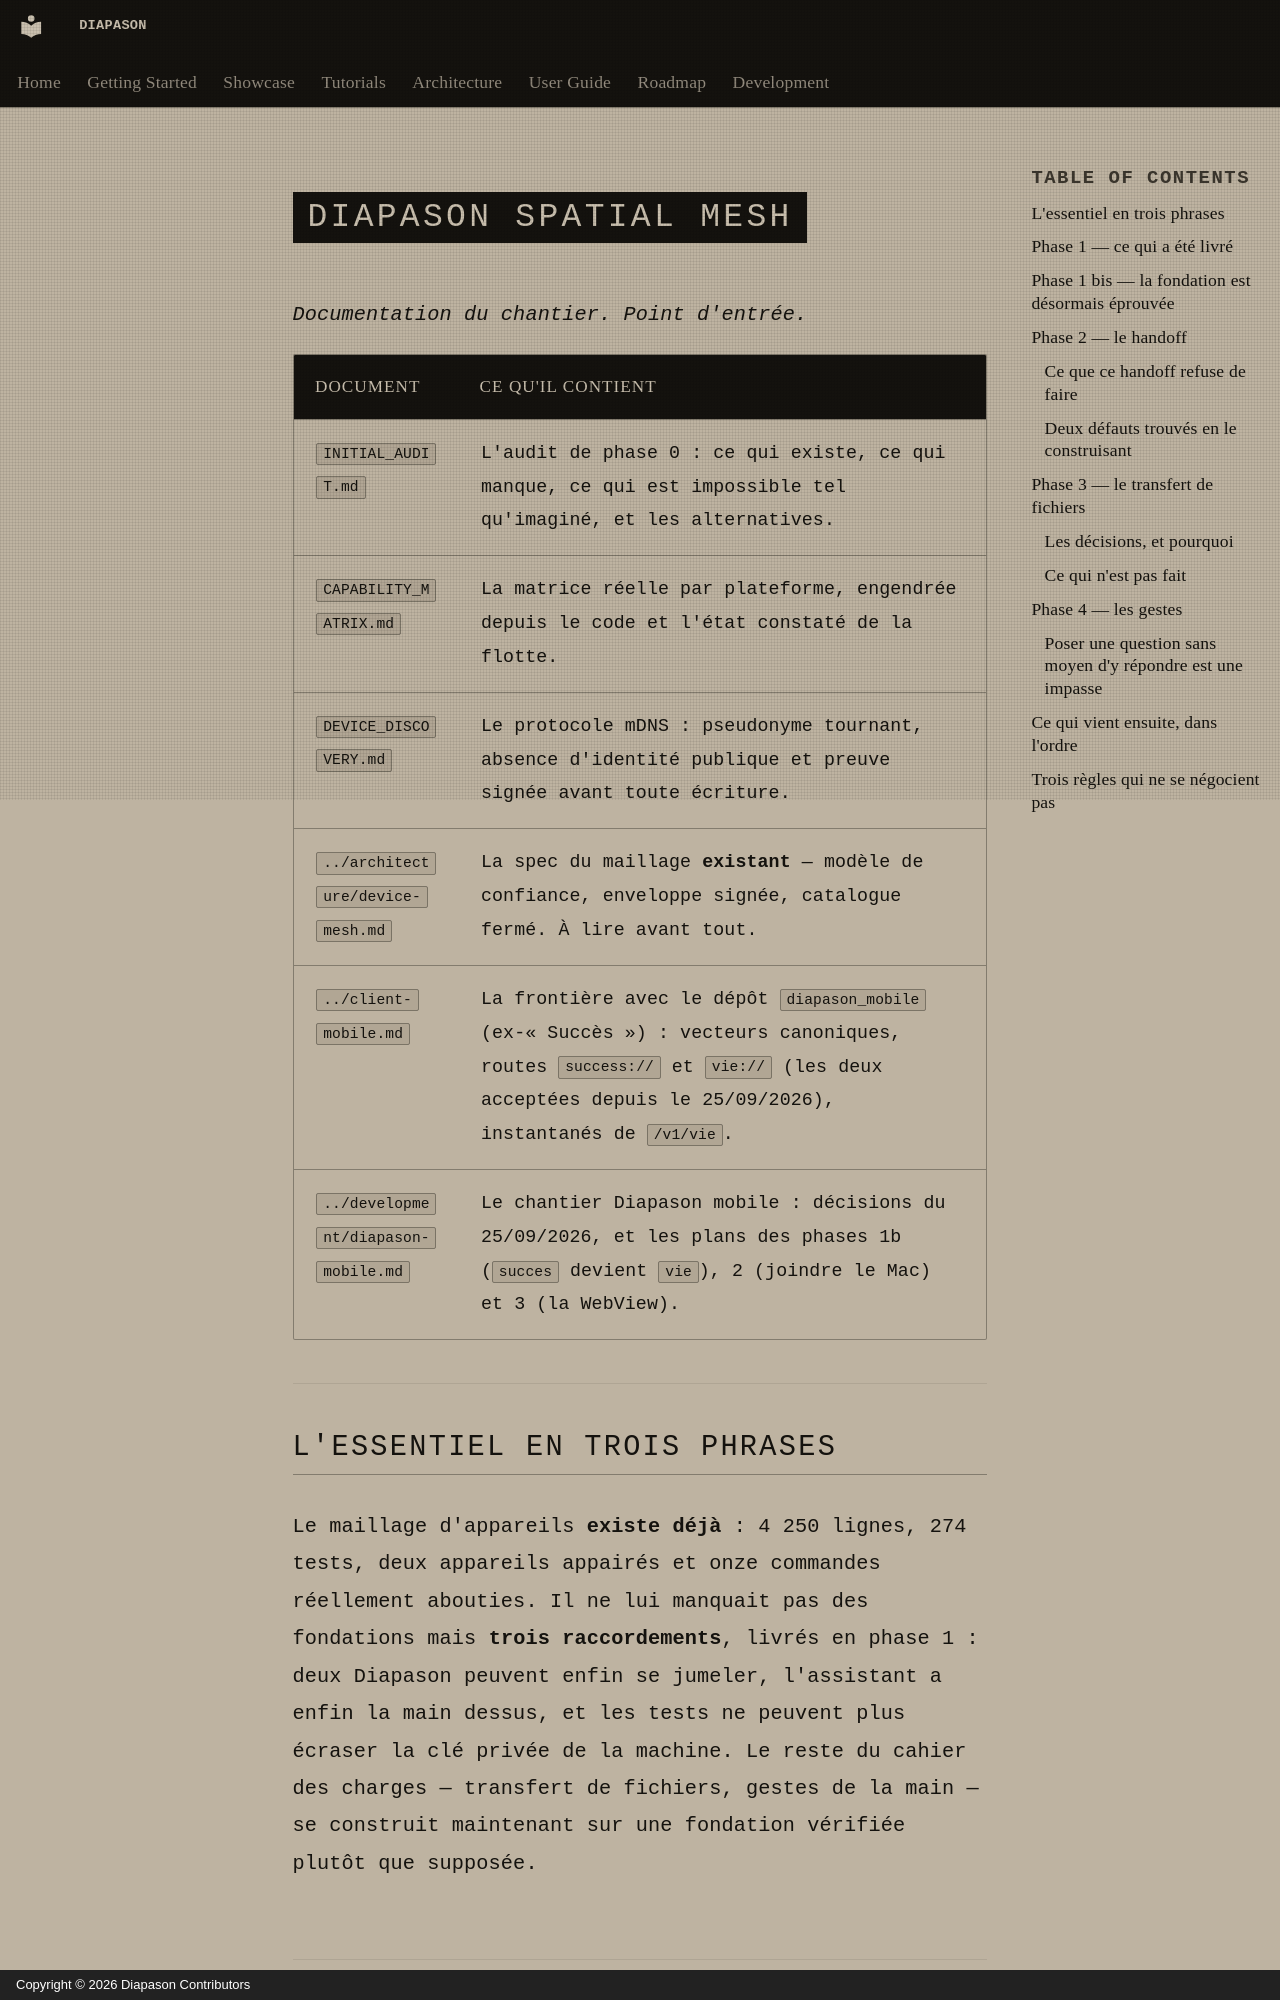

repository: carlitoetienne01-spec/Diapason · page: spatial-mesh/index.html · generator: mkdocs · copyright: Copyright © 2026 Diapason Contributors

# Diapason Spatial Mesh

*Documentation du chantier. Point d'entrée.*

| Document | Ce qu'il contient |
|---|---|
| [`INITIAL_AUDIT.md`](INITIAL_AUDIT.md) | L'audit de phase 0 : ce qui existe, ce qui manque, ce qui est impossible tel qu'imaginé, et les alternatives. |
| [`CAPABILITY_MATRIX.md`](CAPABILITY_MATRIX.md) | La matrice réelle par plateforme, engendrée depuis le code et l'état constaté de la flotte. |
| [`DEVICE_DISCOVERY.md`](DEVICE_DISCOVERY.md) | Le protocole mDNS : pseudonyme tournant, absence d'identité publique et preuve signée avant toute écriture. |
| [`../architecture/device-mesh.md`](../architecture/device-mesh.md) | La spec du maillage **existant** — modèle de confiance, enveloppe signée, catalogue fermé. À lire avant tout. |
| [`../client-mobile.md`](../client-mobile.md) | La frontière avec le dépôt `diapason_mobile` (ex-« Succès ») : vecteurs canoniques, routes `success://` et `vie://` (les deux acceptées depuis le 25/09/2026), instantanés de `/v1/vie`. |
| [`../development/diapason-mobile.md`](../development/diapason-mobile.md) | Le chantier Diapason mobile : décisions du 25/09/2026, et les plans des phases 1b (`succes` devient `vie`), 2 (joindre le Mac) et 3 (la WebView). |

## L'essentiel en trois phrases

Le maillage d'appareils **existe déjà** : 4 250 lignes, 274 tests, deux
appareils appairés et onze commandes réellement abouties. Il ne lui manquait
pas des fondations mais **trois raccordements**, livrés en phase 1 : deux
Diapason peuvent enfin se jumeler, l'assistant a enfin la main dessus, et les
tests ne peuvent plus écraser la clé privée de la machine. Le reste du
cahier des charges — transfert de fichiers, gestes de la main — se construit
maintenant sur une fondation vérifiée plutôt que supposée.
